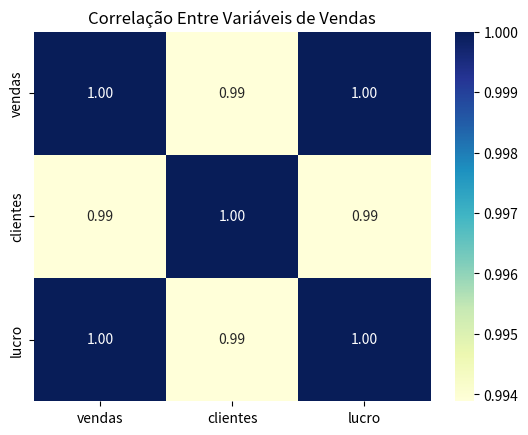

Reproduce this figure in Python. (Note: this script raises an exception after producing the figure.)
import seaborn as sns
import pandas as pd
import matplotlib.pyplot as plt

# Dados fictícios
dados_vendas = pd.DataFrame({
    "dias": ["Seg", "Ter", "Qua", "Qui", "Sex"],
    "vendas": [100, 200, 150, 300, 250],
    "clientes": [50, 80, 60, 120, 100],
    "lucro": [30, 50, 40, 70, 60]
})

# Criar DataFrame com apenas colunas numéricas para correlação
df_corr = dados_vendas.select_dtypes(include='number')  # Seleciona apenas colunas numéricas

# Gerar Heatmap
sns.heatmap(df_corr.corr(), annot=True, cmap="YlGnBu", fmt=".2f")
plt.title("Correlação Entre Variáveis de Vendas")
plt.show()


# Gráfico de Dispersão - Clientes x Vendas
plt.figure(figsize=(8, 5))
sns.scatterplot(x="Clientes", y="Total Vendas", data=df_vendas, hue="Dia", palette="Set1")
plt.title("Clientes vs. Total de Vendas")
plt.xlabel("Número de Clientes")
plt.ylabel("Total de Vendas")
plt.legend(title="Dia")
plt.show()

# Heatmap - Correlação entre Variáveis
plt.figure(figsize=(8, 5))
sns.heatmap(df_vendas.corr(), annot=True, cmap="YlGnBu", fmt=".2f")
plt.title("Correlação entre Variáveis")
plt.show()
